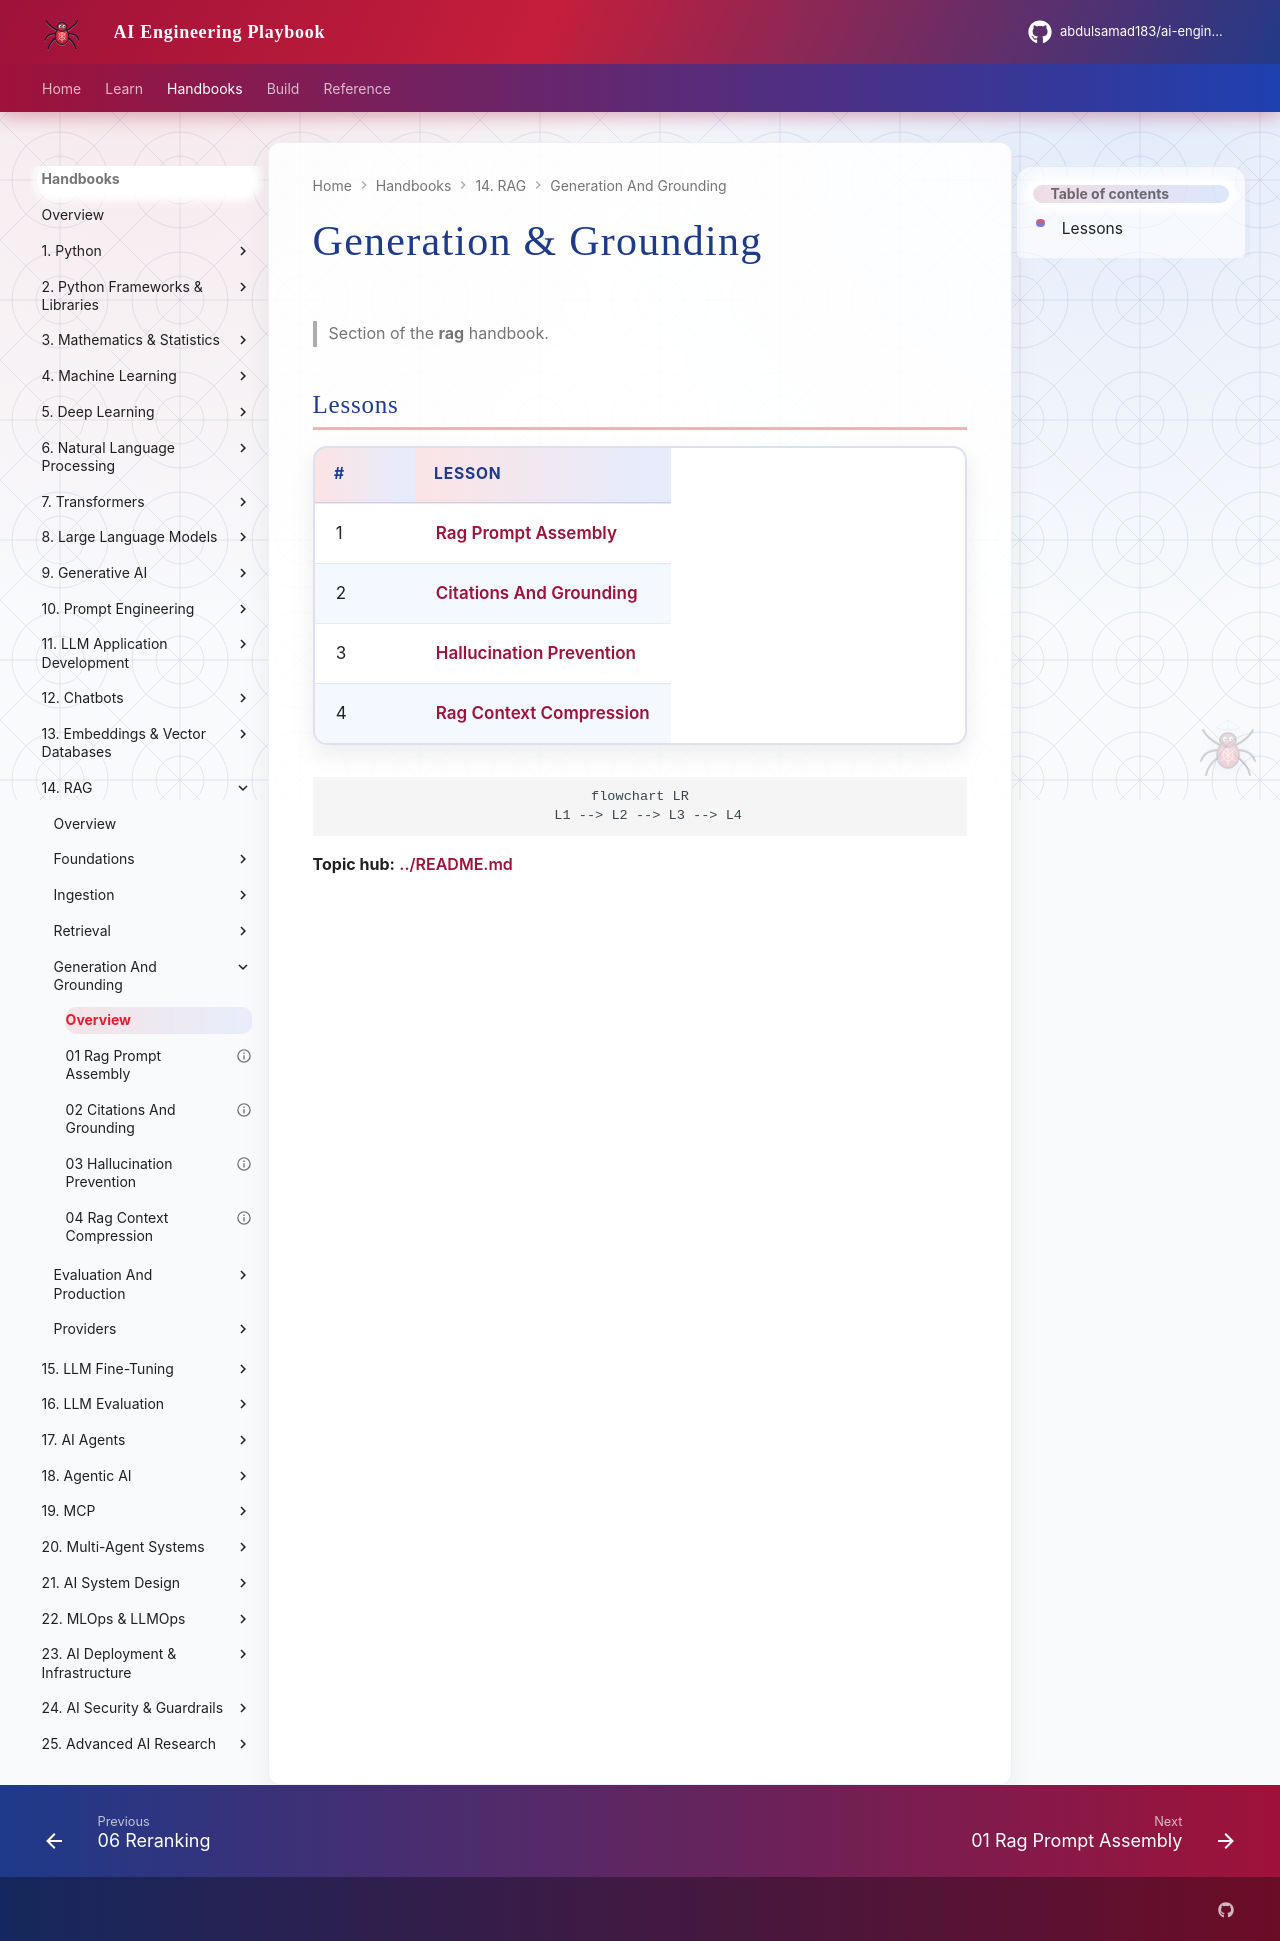

repository: abdulsamad183/ai-engineering-playbook · page: domains/rag/generation-and-grounding/index.html · generator: mkdocs

# Generation & Grounding

> Section of the **rag** handbook.

## Lessons

| # | Lesson |
|---|--------|
| 1 | [Rag Prompt Assembly](01-rag-prompt-assembly.md) |
| 2 | [Citations And Grounding](02-citations-and-grounding.md) |
| 3 | [Hallucination Prevention](03-hallucination-prevention.md) |
| 4 | [Rag Context Compression](04-rag-context-compression.md) |

```mermaid
flowchart LR
  L1 --> L2 --> L3 --> L4
```

**Topic hub:** [../README.md](../README.md)
